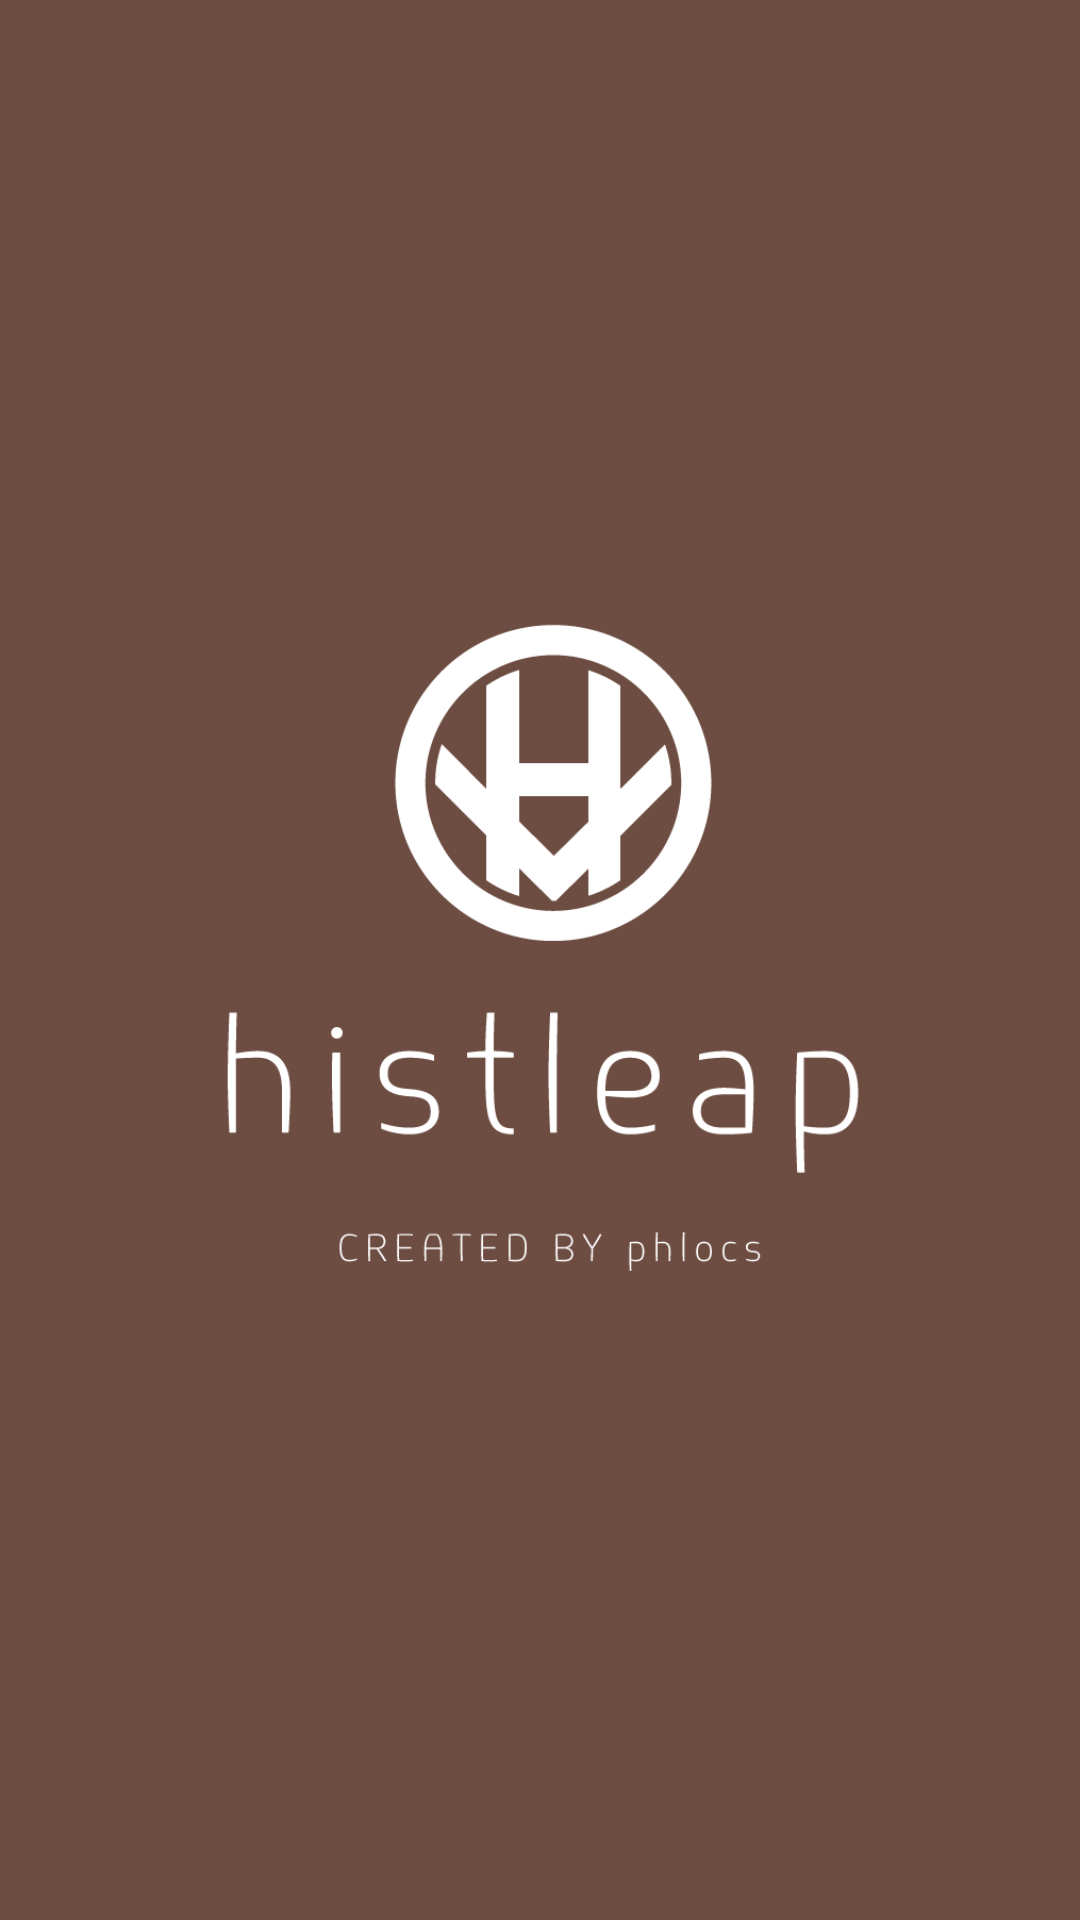

Write the Android layout XML for this screen, with the resource values it uses.
<!-- AndroidManifest.xml: activity theme SplashTheme -->
<!-- res/layout/activity_splash.xml -->
<?xml version="1.0" encoding="utf-8"?>
<LinearLayout xmlns:android="http://schemas.android.com/apk/res/android"
    android:orientation="vertical"
    android:layout_width="match_parent"
    android:layout_height="match_parent"
    android:background="@color/colorPrimary"
    >
    <ImageView
        android:layout_width="wrap_content"
        android:layout_height="wrap_content"
        android:scaleX="0.6"
        android:scaleY="0.6"
        android:scaleType="centerInside"
        android:src="@drawable/logo_splash"
        />

</LinearLayout>
<!-- resources referenced by this layout -->
<resources>
  <color name="colorPrimary">#6D4C41</color>
  <!-- drawable logo_splash: png bitmap (drawable, 30231 bytes) -->
  <style name="SplashTheme" parent="Theme.AppCompat.Light.NoActionBar">
          <item name="colorPrimary">@color/colorPrimary</item>
          <item name="colorPrimaryDark">@color/colorPrimaryDark</item>
          <item name="colorAccent">@color/colorAccent</item>
          <item name="android:navigationBarColor">@color/colorNavigationBar</item>
          <item name="android:windowDisablePreview">true</item>
      </style>
  <color name="colorPrimaryDark">#4E342E</color>
  <color name="colorAccent">#FFB300</color>
  <color name="colorNavigationBar">#212121</color>
</resources>
